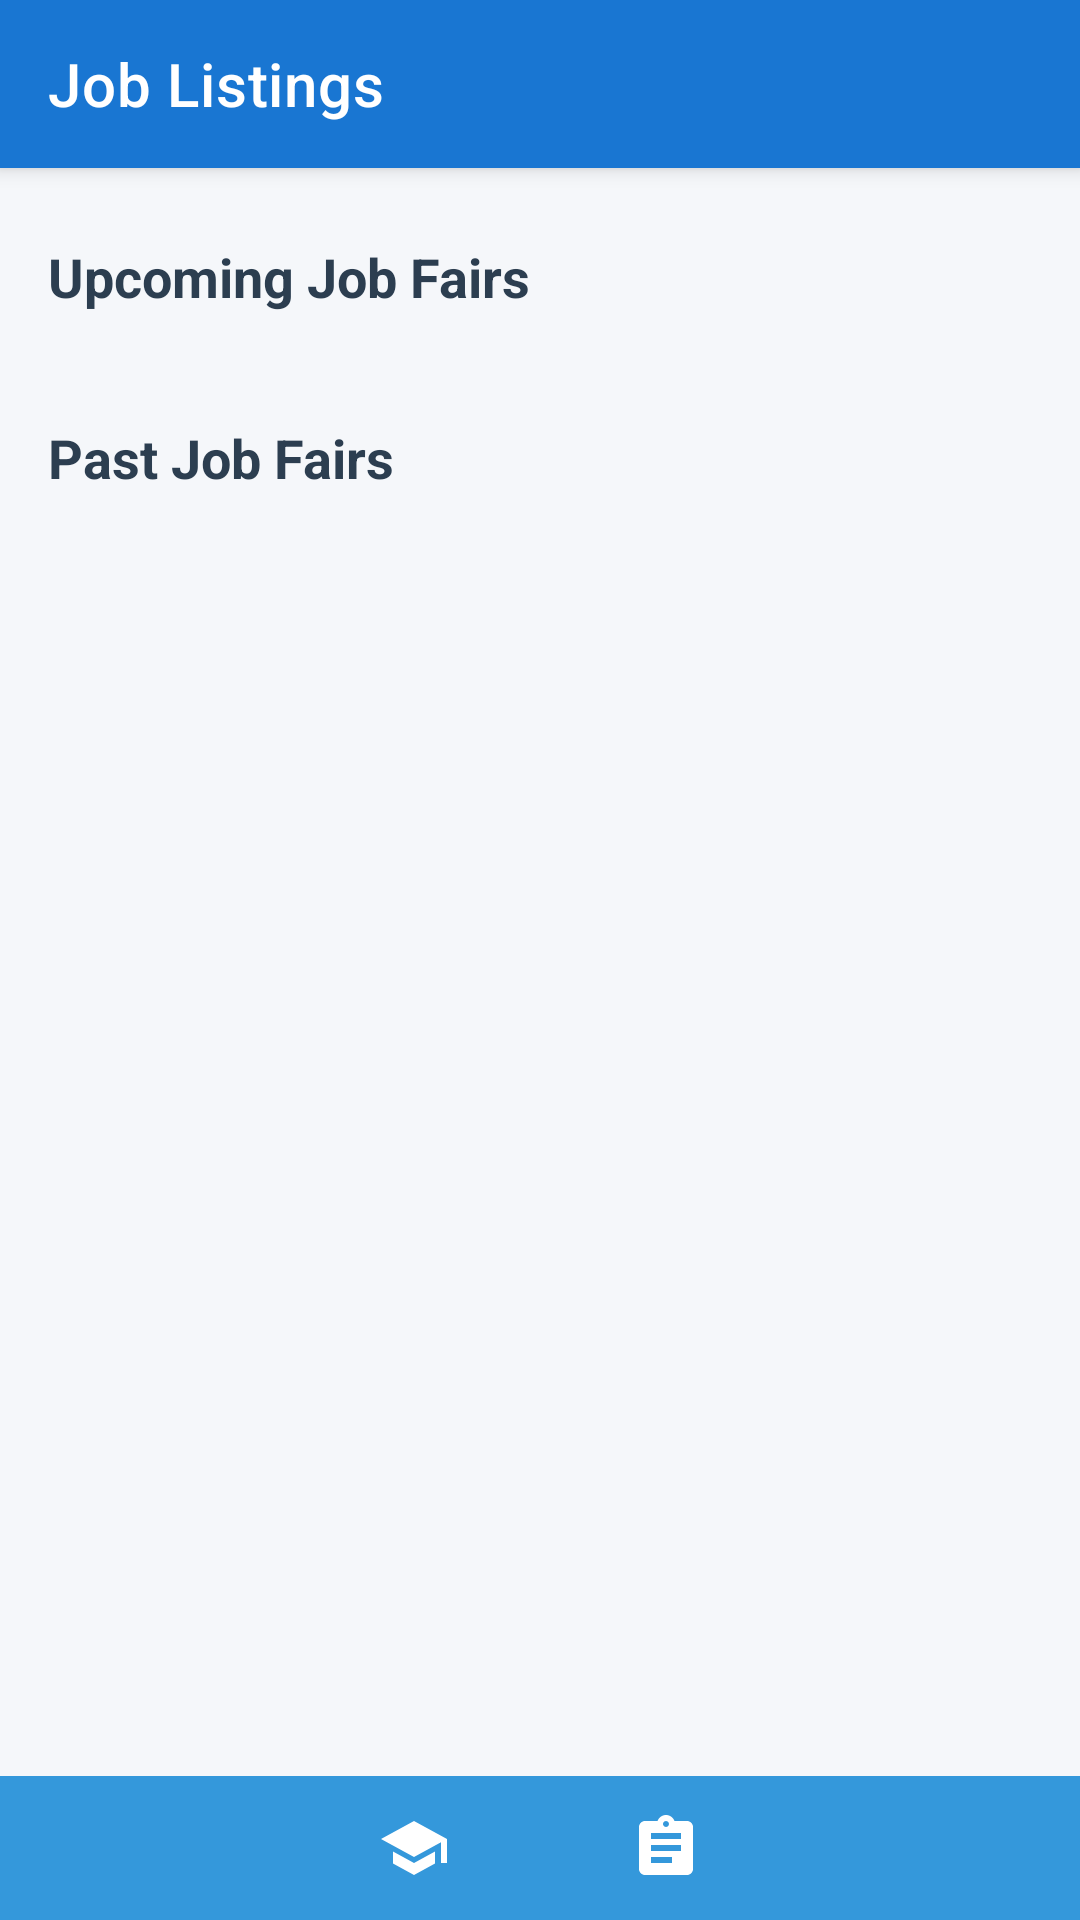

Layout XML and referenced resources for this Android screen:
<!-- AndroidManifest.xml: application theme Theme.MyApp -->
<!-- res/layout/activity_job_fairs.xml -->
<?xml version="1.0" encoding="utf-8"?>
<LinearLayout xmlns:android="http://schemas.android.com/apk/res/android"
    xmlns:app="http://schemas.android.com/apk/res-auto"
    android:layout_width="match_parent"
    android:layout_height="match_parent"
    android:orientation="vertical"
    android:background="#F5F7FA">

    <androidx.appcompat.widget.Toolbar
        android:id="@+id/toolbar"
        android:layout_width="match_parent"
        android:layout_height="?attr/actionBarSize"
        android:background="@color/primary_color"
        android:elevation="4dp"
        app:layout_constraintTop_toTopOf="parent"
        app:title="Job Listings"
        app:titleTextColor="@android:color/white" />

    <ScrollView
        android:layout_width="match_parent"
        android:layout_height="0dp"
        android:layout_weight="1">

        <LinearLayout
            android:layout_width="match_parent"
            android:layout_height="wrap_content"
            android:orientation="vertical"
            android:padding="16dp">

            
            <TextView
                android:layout_width="match_parent"
                android:layout_height="wrap_content"
                android:text="Upcoming Job Fairs"
                android:textSize="18sp"
                android:textStyle="bold"
                android:textColor="#2C3E50"
                android:layout_marginTop="8dp"
                android:layout_marginBottom="12dp"/>

            
            <LinearLayout
                android:id="@+id/upcomingJobFairsContainer"
                android:layout_width="match_parent"
                android:layout_height="wrap_content"
                android:orientation="vertical"/>

            
            <TextView
                android:layout_width="match_parent"
                android:layout_height="wrap_content"
                android:text="Past Job Fairs"
                android:textSize="18sp"
                android:textStyle="bold"
                android:textColor="#2C3E50"
                android:layout_marginTop="24dp"
                android:layout_marginBottom="12dp"/>

            
            <LinearLayout
                android:id="@+id/pastJobFairsContainer"
                android:layout_width="match_parent"
                android:layout_height="wrap_content"
                android:orientation="vertical"/>
        </LinearLayout>
    </ScrollView>

    
    <LinearLayout
        android:id="@+id/footer"
        android:layout_width="match_parent"
        android:layout_height="wrap_content"
        android:background="#3498DB"
        android:gravity="center"
        android:orientation="horizontal"
        android:padding="12dp">

        <ImageButton
            android:id="@+id/btnHome"
            android:layout_width="0dp"
            android:layout_height="wrap_content"
            android:layout_weight="1"
            android:background="?attr/selectableItemBackgroundBorderless"
            android:src="@drawable/ic_home"
            android:contentDescription="Home" />

        <ImageButton
            android:id="@+id/btnCoaching"
            android:layout_width="0dp"
            android:layout_height="wrap_content"
            android:layout_weight="1"
            android:background="?attr/selectableItemBackgroundBorderless"
            android:contentDescription="Coaching"
            android:src="@drawable/ic_coaching" />

        <ImageButton
            android:id="@+id/btnJobs"
            android:layout_width="0dp"
            android:layout_height="wrap_content"
            android:layout_weight="1"
            android:background="?attr/selectableItemBackgroundBorderless"
            android:src="@drawable/jobs_fair"
            android:contentDescription="Jobs" />

        <ImageButton
            android:id="@+id/btnProfile"
            android:layout_width="0dp"
            android:layout_height="wrap_content"
            android:layout_weight="1"
            android:background="?attr/selectableItemBackgroundBorderless"
            android:src="@drawable/ic_profile"
            android:contentDescription="Profile" />
    </LinearLayout>
</LinearLayout>
<!-- resources referenced by this layout -->
<resources>
  <color name="primary_color">#1976D2</color>
  <!-- drawable ic_coaching (drawable) -->
  <?xml version="1.0" encoding="utf-8"?>
  <vector xmlns:android="http://schemas.android.com/apk/res/android"
      android:width="24dp"
      android:height="24dp"
      android:viewportWidth="24"
      android:viewportHeight="24"
      android:tint="#FFFFFF">
      <path
          android:fillColor="#FFFFFF"
          android:pathData="M5,13.18v4L12,21l7,-3.82v-4L12,17l-7,-3.82zM12,3L1,9l11,6 9,-4.91V17h2V9L12,3z"/>
  </vector>
  <!-- drawable jobs_fair (drawable) -->
  <?xml version="1.0" encoding="utf-8"?>
  <vector xmlns:android="http://schemas.android.com/apk/res/android"
      android:width="24dp"
      android:height="24dp"
      android:viewportWidth="24"
      android:viewportHeight="24"
      android:tint="#FFFFFF">
      <path
          android:fillColor="#FFFFFF"
          android:pathData="M19,3h-4.18C14.4,1.84 13.3,1 12,1c-1.3,0 -2.4,0.84 -2.82,2L5,3c-1.1,0 -2,0.9 -2,2v14c0,1.1 0.9,2 2,2h14c1.1,0 2,-0.9 2,-2L21,5c0,-1.1 -0.9,-2 -2,-2zM12,3c0.55,0 1,0.45 1,1s-0.45,1 -1,1 -1,-0.45 -1,-1 0.45,-1 1,-1zM14,17L7,17v-2h7v2zM17,13L7,13v-2h10v2zM17,9L7,9L7,7h10v2z"/>
  </vector>
  <style name="Theme.MyApp" parent="Theme.MaterialComponents.DayNight.NoActionBar">
          <item name="colorPrimary">@color/blue_500</item>
          <item name="colorPrimaryVariant">@color/blue_700</item>
          <item name="colorOnPrimary">@android:color/white</item>
          <item name="android:statusBarColor">@color/blue_700</item>
      </style>
  <color name="blue_500">#2196F3</color>
  <color name="blue_700">#1976D2</color>
</resources>
